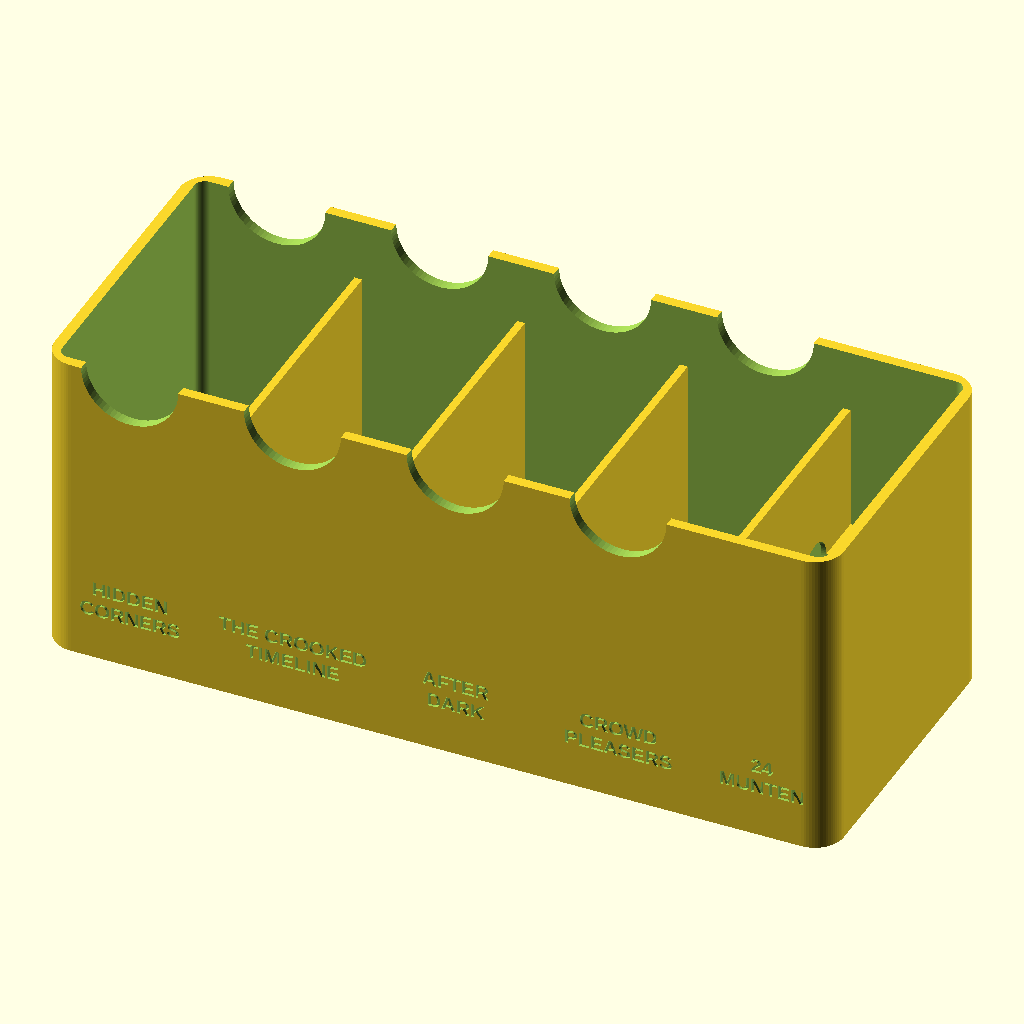
Cell 1: rendered with the file's own defaults.
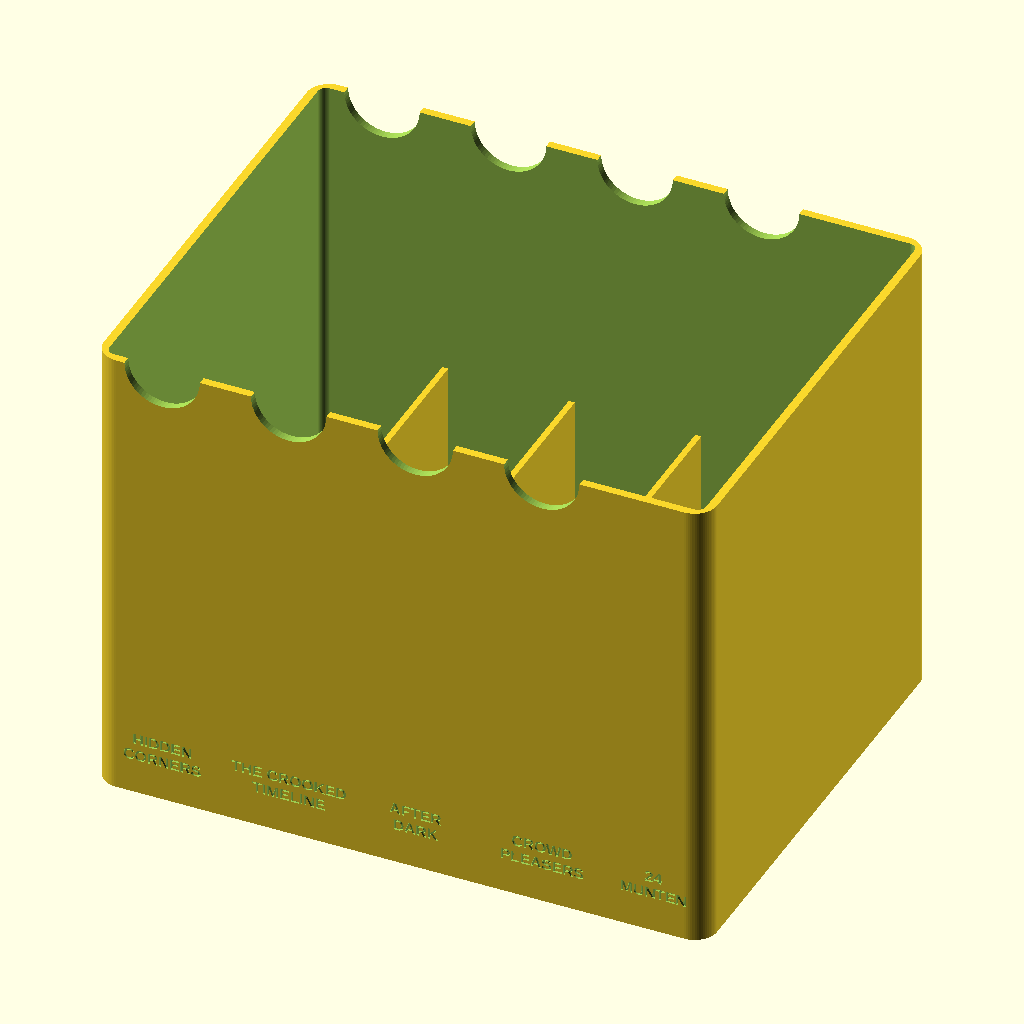
Cell 2 — card_size set to 120, the other parameters unchanged.
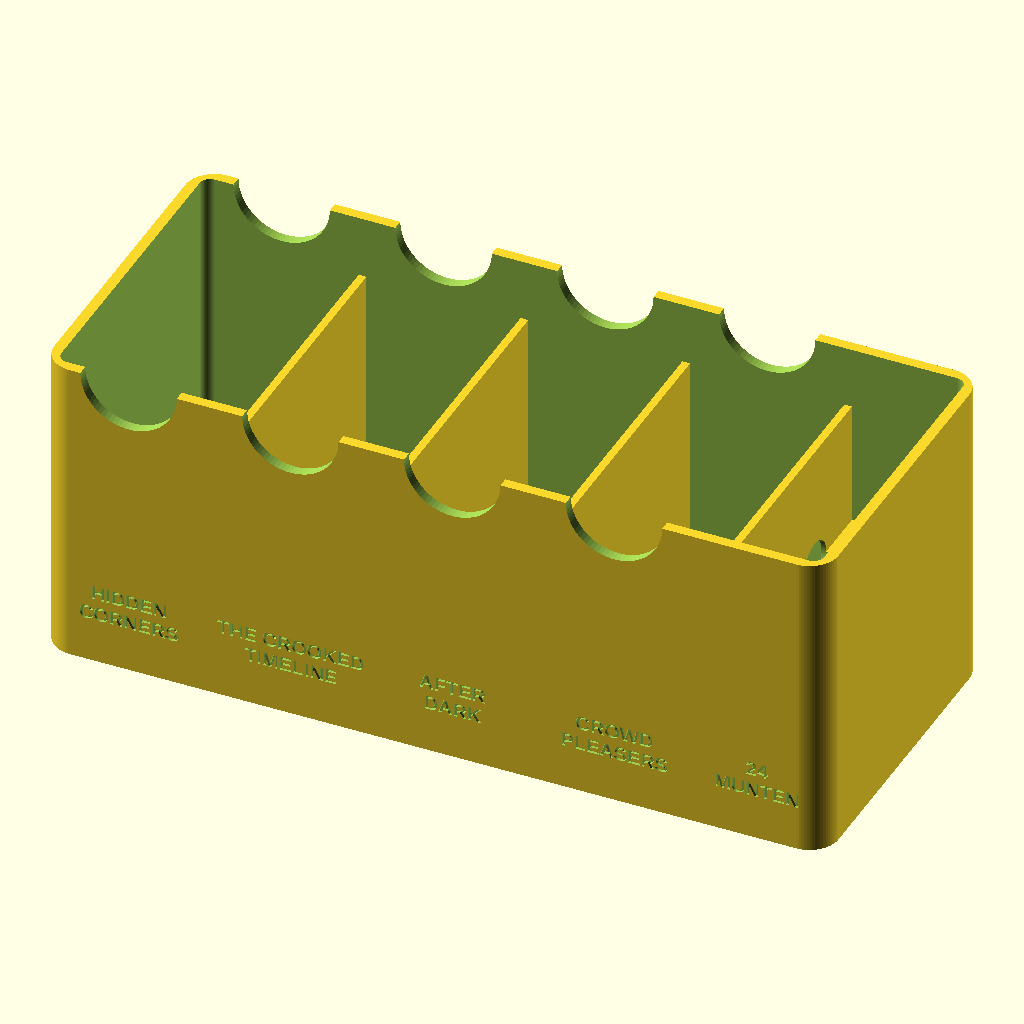
Cell 3: card_clearance = 3 (everything else at default).
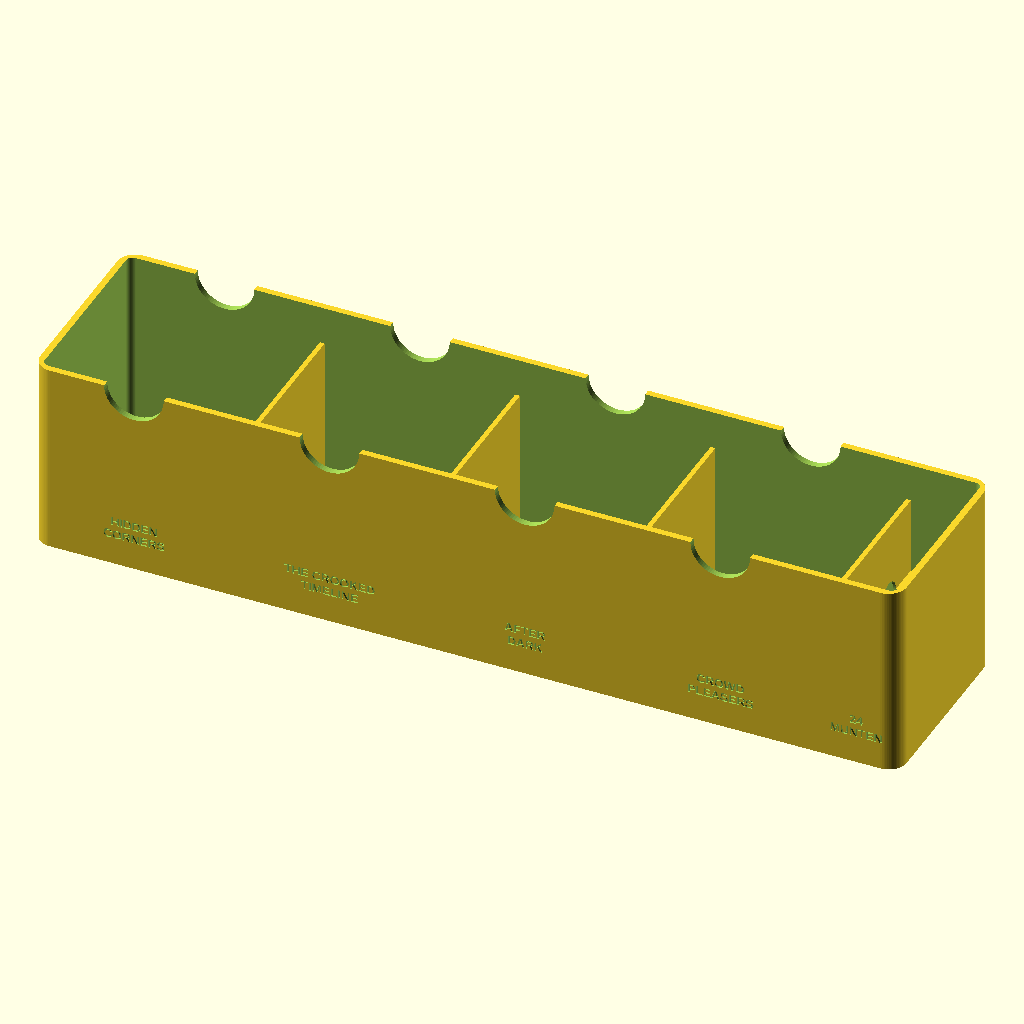
Cell 4: deck_depth = 64 (everything else at default).
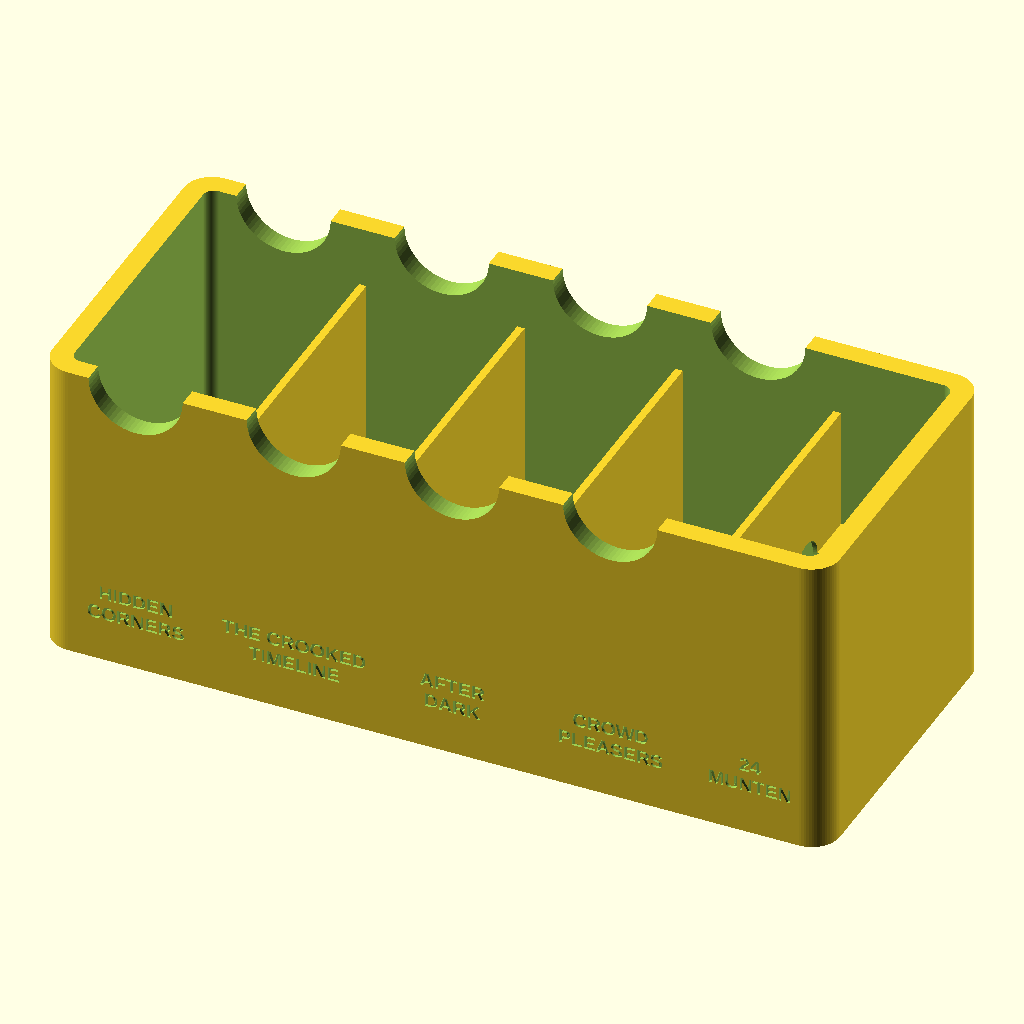
Cell 5: wall = 4.4 (everything else at default).
The same orthographic view direction (rotation 55°, 0°, 25°; colour scheme Cornfield) for every cell, with the view re-fitted per cell, so scale and position can differ between cells.
The OpenSCAD source (scripts/box-models/trackback_compact_box.scad):
/*
  TRACKBACK COMPACT — cards + 24 coins in one box
  Bambu Lab A1 mini safe: largest Iris lid is about 168 x 72 mm.

  Export with -D 'edition="iris"', 'edition="nikki"', 'edition="lodewijk"'
  or 'edition="tessa"'
  and -D 'part="box"', 'part="lid"' or 'part="fit_test"'.

  Lodewijk's and Tessa's cards are 50 mm instead of 60, so pass -D card_size=50
  with those editions. Every wall thickness is a parameter as well, which is how the frugal
  variant is built: less plastic without redrawing the model.
*/

$fn = 72;

part = "box";
edition = "iris";

card_size = 60;
card_clearance = 1.5;
deck_depth = 32;          // 100 printed cards, up to about 0.28 mm each + reserve
wall = 2.2;
floor_thickness = 2.2;
divider = 1.6;
divider_height = 50;
outer_radius = 6;
inner_radius = 2.2;

// Aantal munten dat in de twee kuiltjes past. Dit getal staat ook op het deksel,
// dus het mag niet los van de werkelijke plankhoogte kunnen gaan lopen.
coins_per_well = 12;
// Ingegraveerde vakjeslabels op de voorkant van de bak. Op een klein doosje zijn
// die zo fijn dat ze eerder als vlekjes lezen dan als tekst; met false blijft de
// voorkant glad. De tekst op het deksel staat hier los van.
box_labels = true;
coin_diameter = 20;
coin_clearance = 1.2;
coin_bay_depth = 24;
coin_thickness = 2.0;
// De plank is precies zo hoog als de munten die erin gaan, plus de bodem. Zo kan
// het aantal op het deksel niet gaan afwijken van wat er werkelijk in past.
coin_shelf_height = coins_per_well * coin_thickness + floor_thickness;

lid_clearance = 0.35;
lid_wall = 2;
lid_top = 2.2;
lid_skirt = 9;

deck_count = edition == "iris" ? 4 : 3;
edition_name = edition == "iris" ? "IRIS" : edition == "lodewijk" ? "LODEWIJK" : edition == "tessa" ? "TESSA" : "NIKKI";
coin_total = coins_per_well * 2;
edition_subtitle = edition == "iris"
    ? str("4 EDITIES + ", coin_total, " MUNTEN")
    : str("300 KAARTEN + ", coin_total, " MUNTEN");

iris_top = ["HIDDEN", "THE CROOKED", "AFTER", "CROWD"];
iris_bottom = ["CORNERS", "TIMELINE", "DARK", "PLEASERS"];
nikki_top = ["KAART 001", "KAART 101", "KAART 201"];
nikki_bottom = ["TOT 100", "TOT 200", "TOT 300"];
// De kaarten komen geschud uit de printer, niet op decennium gesorteerd, dus de
// vakjes worden op kaartnummer gelabeld net als bij Nikki.
lodewijk_top = ["KAART 001", "KAART 101", "KAART 201"];
lodewijk_bottom = ["TOT 100", "TOT 200", "TOT 300"];
// Tessa's doosje is dat van Lodewijk met een andere naam op het deksel: zelfde
// 50 mm-kaarten, zelfde drie vakjes, zelfde nummering.
tessa_top = lodewijk_top;
tessa_bottom = lodewijk_bottom;

inner_width = card_size + 2 * card_clearance;
inner_height = card_size + 3;
card_zone_length = deck_count * deck_depth + (deck_count - 1) * divider;
coin_divider_x = wall + card_zone_length;
inner_length = card_zone_length + divider + coin_bay_depth;
box_length = inner_length + 2 * wall;
box_width = inner_width + 2 * wall;
box_height = inner_height + floor_thickness;

module rounded_prism(size, radius) {
    translate([radius, radius, 0])
        linear_extrude(height = size[2])
            offset(r = radius)
                square([size[0] - 2 * radius, size[1] - 2 * radius]);
}

module label_cut(top_line, bottom_line, x) {
    translate([x, 0.55, 15.5])
        rotate([90, 0, 0])
            linear_extrude(height = 0.7)
                text(top_line, size = 3.05, font = "Arial:style=Bold", halign = "center", valign = "center");
    translate([x, 0.55, 10.8])
        rotate([90, 0, 0])
            linear_extrude(height = 0.7)
                text(bottom_line, size = 3.05, font = "Arial:style=Bold", halign = "center", valign = "center");
}

module compact_box() {
    difference() {
        union() {
            difference() {
                rounded_prism([box_length, box_width, box_height], outer_radius);
                translate([wall, wall, floor_thickness])
                    rounded_prism([inner_length, inner_width, inner_height + 1], inner_radius);
            }

            // Card dividers: four named Iris sets or three numbered Nikki stacks.
            for (i = [1 : deck_count - 1]) {
                x = wall + i * deck_depth + (i - 1) * divider;
                translate([x, wall, floor_thickness])
                    cube([divider, inner_width, divider_height]);
            }

            // Full separator plus raised coin tray. The two wells hold 12 coins each.
            translate([coin_divider_x, wall, floor_thickness])
                cube([divider, inner_width, divider_height]);
            translate([coin_divider_x + divider, wall, floor_thickness])
                cube([coin_bay_depth, inner_width, coin_shelf_height - floor_thickness]);
        }

        // Finger scoops on both long walls for every 100-card stack.
        for (i = [0 : deck_count - 1]) {
            x = wall + deck_depth / 2 + i * (deck_depth + divider);
            translate([x, -1, box_height])
                rotate([-90, 0, 0]) cylinder(h = box_width + 2, r = 10);
        }

        // Two coin wells; deliberately loose enough for an A1 mini print.
        coin_x = coin_divider_x + divider + coin_bay_depth / 2;
        // Op een kwart en driekwart van de binnenbreedte, niet op een vaste 17 mm.
        // Met die vaste maat stonden de kuilen bij een smallere doos maar 19 mm uit
        // elkaar terwijl ze 21,2 mm breed zijn: dan lopen ze in elkaar over en is de
        // scheiding tussen de twee muntvakjes weg.
        for (coin_y = [wall + inner_width / 4, wall + inner_width * 3 / 4]) {
            translate([coin_x, coin_y, floor_thickness])
                cylinder(h = coin_shelf_height - floor_thickness + 1, d = coin_diameter + coin_clearance);
            translate([coin_x, coin_y, coin_shelf_height])
                rotate([0, 90, 0]) cylinder(h = coin_bay_depth + 2, r = 5, center = true);
        }

        // Clear recessed labels remain legible in one filament colour.
        if (box_labels) for (i = [0 : deck_count - 1]) {
            x = wall + deck_depth / 2 + i * (deck_depth + divider);
            label_cut(
                edition == "iris" ? iris_top[i] : edition == "lodewijk" ? lodewijk_top[i] : edition == "tessa" ? tessa_top[i] : nikki_top[i],
                edition == "iris" ? iris_bottom[i] : edition == "lodewijk" ? lodewijk_bottom[i] : edition == "tessa" ? tessa_bottom[i] : nikki_bottom[i],
                x
            );
        }
        // Was hardgecodeerd op 24 terwijl het deksel het werkelijke aantal toont.
        if (box_labels) label_cut(str(coin_total), "MUNTEN", coin_divider_x + divider + coin_bay_depth / 2);
    }
}

module compact_lid() {
    lid_inner_length = box_length + 2 * lid_clearance;
    lid_inner_width = box_width + 2 * lid_clearance;
    lid_length = lid_inner_length + 2 * lid_wall;
    lid_width = lid_inner_width + 2 * lid_wall;
    lid_height = lid_top + lid_skirt;

    difference() {
        rounded_prism([lid_length, lid_width, lid_height], outer_radius + lid_wall);
        translate([lid_wall, lid_wall, lid_top])
            rounded_prism([lid_inner_length, lid_inner_width, lid_skirt + 1], outer_radius + lid_clearance);
        translate([lid_length / 2, lid_width / 2 + 6, -0.1])
            mirror([1, 0, 0]) linear_extrude(height = 0.75)
                text("TRACKBACK", size = 10, font = "Arial:style=Bold", halign = "center", valign = "center");
        translate([lid_length / 2, lid_width / 2 - 7, -0.1])
            mirror([1, 0, 0]) linear_extrude(height = 0.75)
                text(edition_name, size = 7, font = "Arial:style=Bold", halign = "center", valign = "center");
        translate([lid_length / 2, lid_width / 2 - 16, -0.1])
            mirror([1, 0, 0]) linear_extrude(height = 0.75)
                text(edition_subtitle, size = 3.8, font = "Arial:style=Bold", halign = "center", valign = "center");
    }
}

module fit_test() {
    test_length = 26;
    test_width = 26;
    test_height = 12;
    rounded_prism([test_length, test_width, test_height], 4);
    translate([test_length + 8, 0, 0])
        difference() {
            rounded_prism([test_length + 2 * (lid_clearance + lid_wall), test_width + 2 * (lid_clearance + lid_wall), lid_top + lid_skirt], 4 + lid_wall);
            translate([lid_wall, lid_wall, lid_top])
                rounded_prism([test_length + 2 * lid_clearance, test_width + 2 * lid_clearance, lid_skirt + 1], 4 + lid_clearance);
        }
}

if (part == "box") compact_box();
else if (part == "lid") compact_lid();
else if (part == "fit_test") fit_test();
Customizer parameters (derived from the source; name, type, default, range or options):
part: string, default "box"
edition: string, default "iris"
card_size: number, default 60
card_clearance: number, default 1.5
deck_depth: number, default 32
wall: number, default 2.2
floor_thickness: number, default 2.2
divider: number, default 1.6
divider_height: number, default 50
outer_radius: number, default 6
inner_radius: number, default 2.2
coins_per_well: number, default 12
box_labels: bool, default true
coin_diameter: number, default 20
coin_clearance: number, default 1.2
coin_bay_depth: number, default 24
coin_thickness: number, default 2
lid_clearance: number, default 0.35
lid_wall: number, default 2
lid_top: number, default 2.2
lid_skirt: number, default 9
